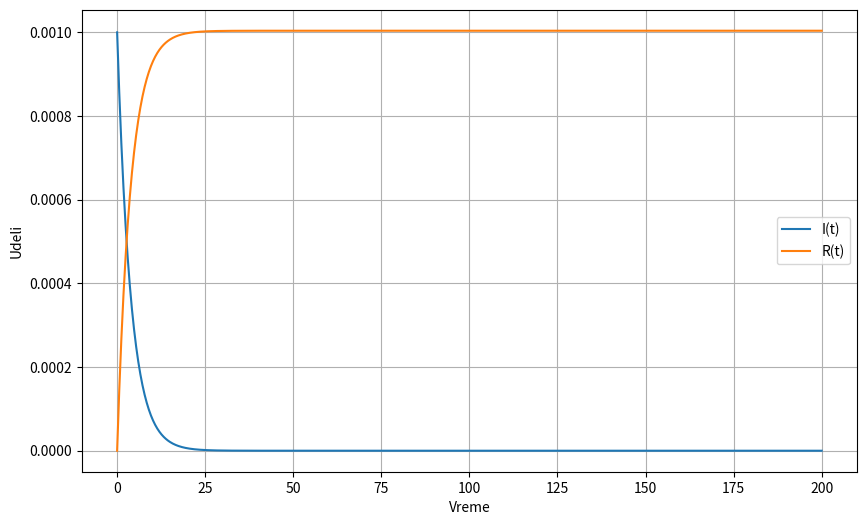

Write the Python code that produced this figure.
import scipy.integrate as spint
import numpy as np 
import matplotlib.pyplot as plt 

def SIR_model(y, t, beta, gamma):
    S, I, R = y
    dS_dt = - beta*S*I
    dI_dt = beta*S*I - gamma*I
    dR_dt = gamma*I

    return ([dS_dt, dI_dt, dR_dt])

if __name__ == "__main__":
    S0 = 0.999
    I0 = 0.001
    R0 = 0

    beta = 0.001
    gamma = 0.2587

    t = np.linspace(0,200,1001)

    solution = spint.odeint(SIR_model, [S0, I0, R0], t, args= (beta, gamma))
    solution = np.array(solution)

    plt.figure(figsize = [10,6])
    # plt.plot(t, solution[:,0], label = "S(t)")
    plt.plot(t, solution[:,1], label = "I(t)")
    plt.plot(t, solution[:,2], label = "R(t)")
    plt.grid()
    plt.legend()
    plt.xlabel("Vreme")
    plt.ylabel("Udeli")
    plt.show()



